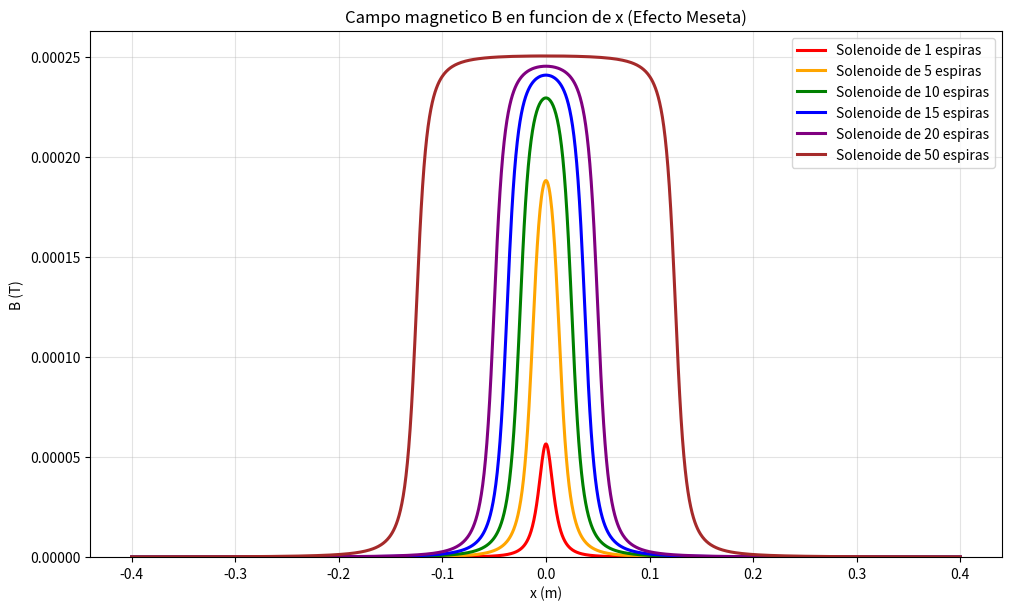

Source code (Python): (Note: this script raises an exception after producing the figure.)
import matplotlib.pyplot as plt
import numpy as np

MU0 = 4 * np.pi * 1e-7


def campo_espira_cuadrada(x, I, L):
    x = np.asarray(x, dtype=float)
    denominador = 2 * np.pi * (x**2 + L**2 / 4.0) * np.sqrt(x**2 + L**2 / 2.0)
    return (MU0 * I * L**2) / denominador


def campo_solenoide_cuadrado(x, I, L, n_espiras=20, separacion=None):
    """Suma de campos de n_espiras cuadradas ubicadas a lo largo del eje z."""
    if separacion is None:
        separacion = L / 2.0

    centros = (np.arange(n_espiras) - (n_espiras - 1) / 2.0) * separacion
    B_total = np.zeros_like(np.asarray(x, dtype=float))

    for z0 in centros:
        B_total += campo_espira_cuadrada(x - z0, I, L)

    return B_total, centros


def main():
    I = 1.0  # A
    L = 0.02  # m, lado de la espira cuadrada
    separacion = 0.005  # distancia entre espiras (d)

    x = np.linspace(-0.4, 0.4, 1200)

    lista_espiras = [1, 5, 10, 15, 20, 50]

    fig, ax = plt.subplots(figsize=(10, 6), constrained_layout=True)

    colores = ["red", "orange", "green", "blue", "purple", "brown"]

    for n_espiras, color in zip(lista_espiras, colores):
        B_solenoide, centros = campo_solenoide_cuadrado(
            x, I, L, n_espiras=n_espiras, separacion=separacion
        )

        # Imprimir resultados en la terminal
        B0_solenoide = float(
            campo_solenoide_cuadrado(0.0, I, L, n_espiras, separacion)[0]
        )
        print(f"B(0) solenoide con {n_espiras:2d} espiras = {B0_solenoide:.6e} T")

        # Graficar cada solenoide
        ax.plot(
            x,
            B_solenoide,
            label=f"Solenoide de {n_espiras} espiras",
            color=color,
            linewidth=2.2,
        )

    ax.set_title("Campo magnetico B en funcion de x (Efecto Meseta)")
    ax.set_xlabel("x (m)")
    ax.set_ylabel("B (T)")
    ax.legend()
    ax.grid(True, alpha=0.35)
    ax.set_ylim(bottom=0)
    plt.savefig("Lab06/img/lab/5.png", dpi=300, bbox_inches="tight")
    plt.show()


if __name__ == "__main__":
    main()
